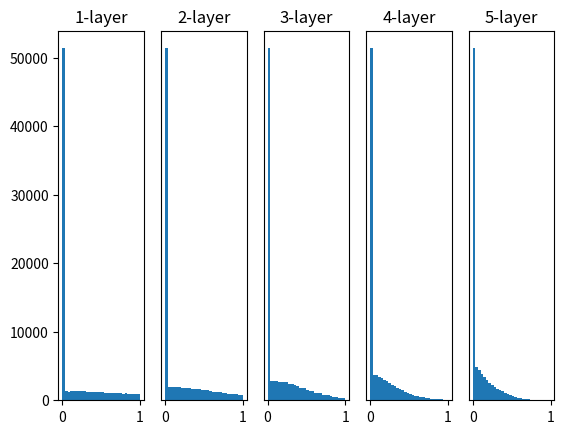

Recreate this plot in Python.
import numpy as np
import matplotlib.pyplot as plt

def sigmoid(x):
    return 1 / (1 + np.exp(-x))

def ReLU(x):
    return np.maximum(0, x)

def tanh(x):
    return np.tanh(x)

input_data = np.random.randn(1000, 100)
node_num = 100
hidden_layer_size = 5
activations = {}

x = input_data

for i in range(hidden_layer_size):
    if i != 0:
        x = activations[i-1]

    # w = np.random.randn(node_num, node_num) * 1
    # w = np.random.randn(node_num, node_num) * 0.01
    w = np.random.randn(node_num, node_num) / np.sqrt(node_num) # Xavier

    a = np.dot(x, w)

    # z = sigmoid(a)
    z = ReLU(a)

    activations[i] = z

for i, a in activations.items():
    plt.subplot(1, len(activations), i+1)
    plt.title(str(i+1) + "-layer")
    if i != 0:
        plt.yticks([], [])

    plt.hist(a.flatten(), 30, range=(0,1))

plt.show()